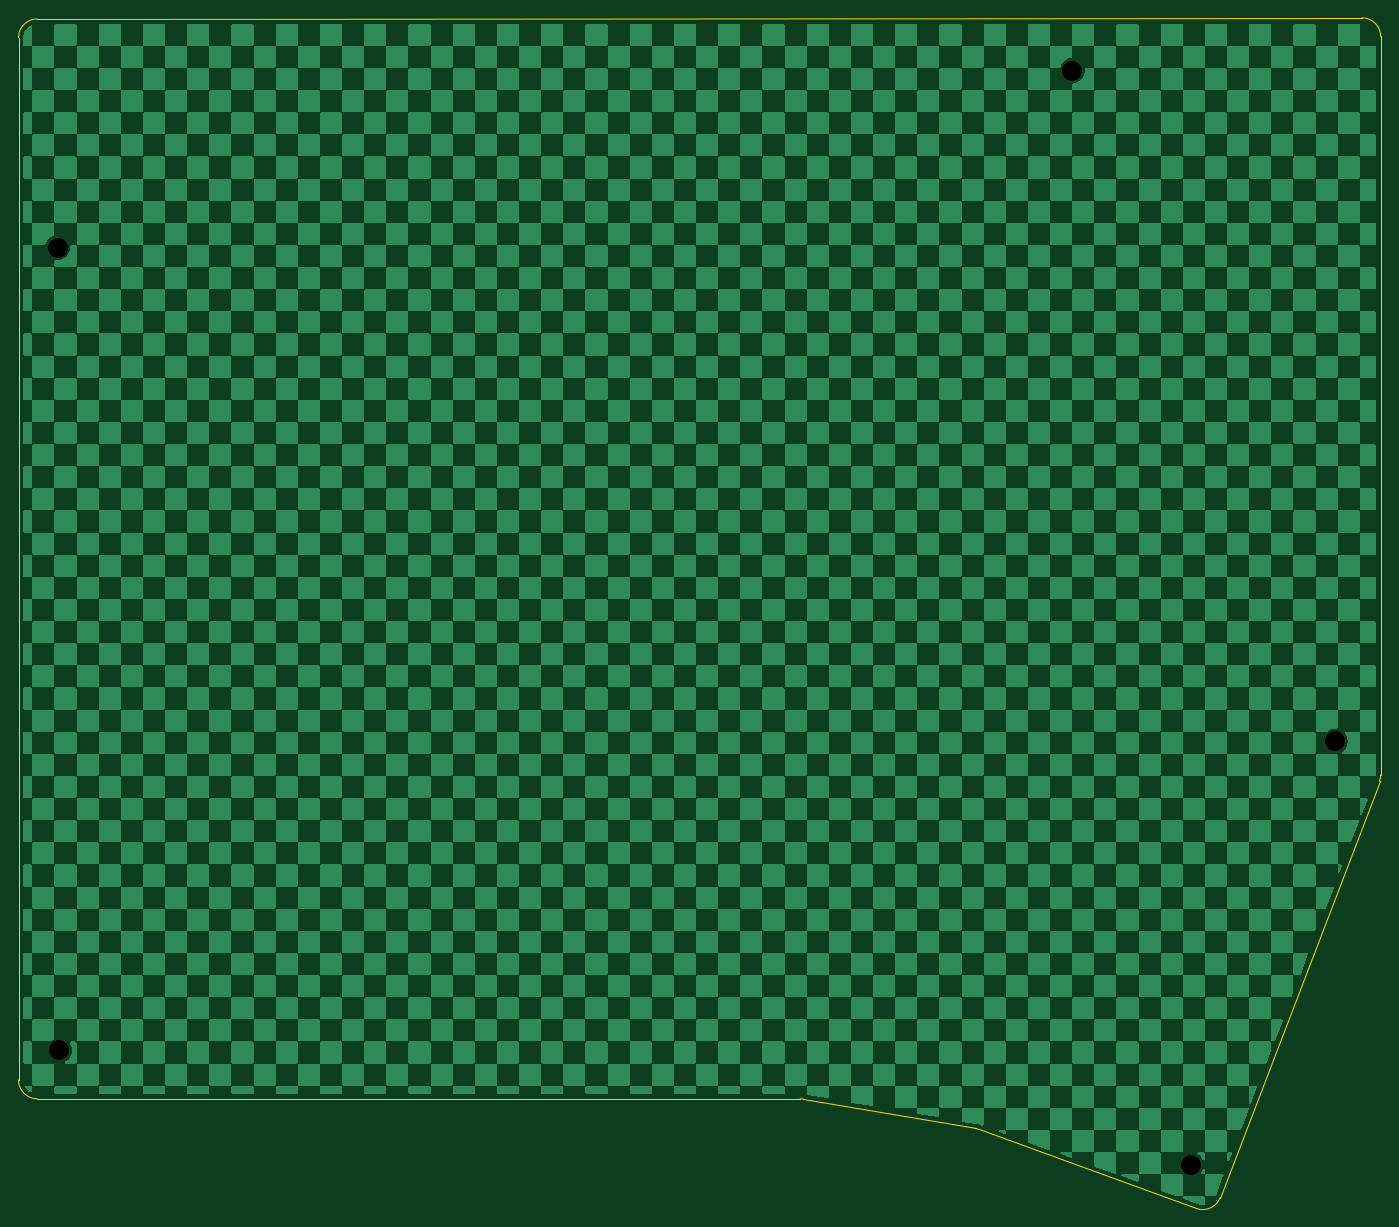
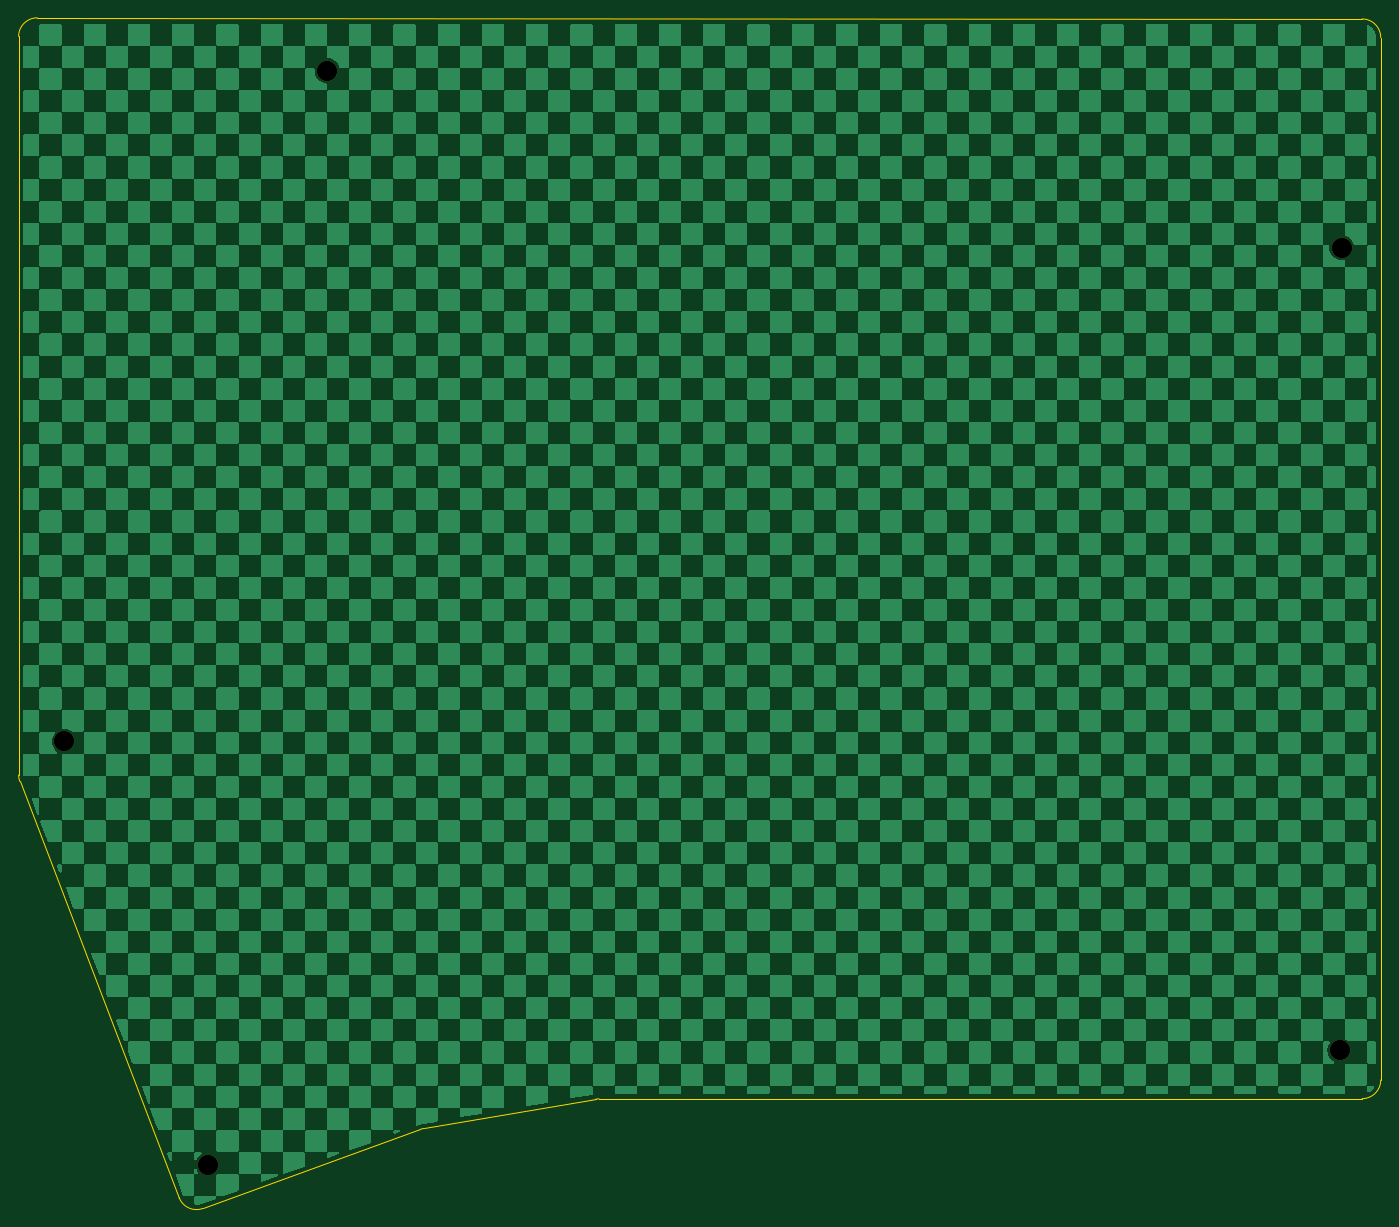
Circuit board: 9 layer files. Board 146.6 x 128.1 mm.
- bottom_copper: tarakkie_v1_left_bot2-B_Cu.gbr (775196 bytes)
- bottom_mask: tarakkie_v1_left_bot2-B_Mask.gbr (655 bytes)
- bottom_silk: tarakkie_v1_left_bot2-B_Silkscreen.gbr (501 bytes)
- outline: tarakkie_v1_left_bot2-Edge_Cuts.gbr (1451 bytes)
- top_copper: tarakkie_v1_left_bot2-F_Cu.gbr (775196 bytes)
- top_mask: tarakkie_v1_left_bot2-F_Mask.gbr (655 bytes)
- top_silk: tarakkie_v1_left_bot2-F_Silkscreen.gbr (501 bytes)
- drill: tarakkie_v1_left_bot2-NPTH.drl (402 bytes)
- drill: tarakkie_v1_left_bot2-PTH.drl (265 bytes)

=== bottom_copper: tarakkie_v1_left_bot2-B_Cu.gbr (775196 bytes, source omitted) ===
=== bottom_mask: tarakkie_v1_left_bot2-B_Mask.gbr ===
G04 #@! TF.GenerationSoftware,KiCad,Pcbnew,9.0.6*
G04 #@! TF.CreationDate,2025-12-07T22:27:23+09:00*
G04 #@! TF.ProjectId,tarakkie_v1_left_bot2,74617261-6b6b-4696-955f-76315f6c6566,rev?*
G04 #@! TF.SameCoordinates,Original*
G04 #@! TF.FileFunction,Soldermask,Bot*
G04 #@! TF.FilePolarity,Negative*
%FSLAX46Y46*%
G04 Gerber Fmt 4.6, Leading zero omitted, Abs format (unit mm)*
G04 Created by KiCad (PCBNEW 9.0.6) date 2025-12-07 22:27:23*
%MOMM*%
%LPD*%
G01*
G04 APERTURE LIST*
%ADD10C,2.200000*%
G04 APERTURE END LIST*
D10*
X165200000Y-160900000D03*
X152400000Y-43160000D03*
X43400000Y-148600000D03*
X180690000Y-115360000D03*
X43200000Y-62200000D03*
M02*

=== bottom_silk: tarakkie_v1_left_bot2-B_Silkscreen.gbr ===
G04 #@! TF.GenerationSoftware,KiCad,Pcbnew,9.0.6*
G04 #@! TF.CreationDate,2025-12-07T22:27:23+09:00*
G04 #@! TF.ProjectId,tarakkie_v1_left_bot2,74617261-6b6b-4696-955f-76315f6c6566,rev?*
G04 #@! TF.SameCoordinates,Original*
G04 #@! TF.FileFunction,Legend,Bot*
G04 #@! TF.FilePolarity,Positive*
%FSLAX46Y46*%
G04 Gerber Fmt 4.6, Leading zero omitted, Abs format (unit mm)*
G04 Created by KiCad (PCBNEW 9.0.6) date 2025-12-07 22:27:23*
%MOMM*%
%LPD*%
G01*
G04 APERTURE LIST*
G04 APERTURE END LIST*
M02*

=== outline: tarakkie_v1_left_bot2-Edge_Cuts.gbr ===
G04 #@! TF.GenerationSoftware,KiCad,Pcbnew,9.0.6*
G04 #@! TF.CreationDate,2025-12-07T22:27:23+09:00*
G04 #@! TF.ProjectId,tarakkie_v1_left_bot2,74617261-6b6b-4696-955f-76315f6c6566,rev?*
G04 #@! TF.SameCoordinates,Original*
G04 #@! TF.FileFunction,Profile,NP*
%FSLAX46Y46*%
G04 Gerber Fmt 4.6, Leading zero omitted, Abs format (unit mm)*
G04 Created by KiCad (PCBNEW 9.0.6) date 2025-12-07 22:27:23*
%MOMM*%
%LPD*%
G01*
G04 APERTURE LIST*
G04 #@! TA.AperFunction,Profile*
%ADD10C,0.050000*%
G04 #@! TD*
G04 APERTURE END LIST*
D10*
X185483484Y-119646247D02*
X168320146Y-164455906D01*
X183598278Y-37475520D02*
G75*
G02*
X185599981Y-39475519I1722J-1999980D01*
G01*
X168320146Y-164455906D02*
G75*
G02*
X165769000Y-165620057I-1867646J715406D01*
G01*
X39000000Y-39598279D02*
G75*
G02*
X40998278Y-37598301I2000000J-21D01*
G01*
X142002801Y-157012104D02*
X123466628Y-153846091D01*
X185600000Y-39475519D02*
X185600000Y-118973574D01*
X40998278Y-37598280D02*
X183598278Y-37475520D01*
X123130318Y-153817541D02*
X40999583Y-153800417D01*
X40999583Y-153800417D02*
G75*
G02*
X38999983Y-151800417I417J2000017D01*
G01*
X142002801Y-157012104D02*
G75*
G02*
X142349561Y-157103965I-336701J-1971396D01*
G01*
X165768977Y-165620119D02*
X142349560Y-157103967D01*
X39000000Y-151800417D02*
X39000000Y-39598279D01*
X185600000Y-118973574D02*
G75*
G02*
X185483476Y-119646244I-1999700J-26D01*
G01*
X123130318Y-153817541D02*
G75*
G02*
X123466628Y-153846090I-418J-2000059D01*
G01*
M02*

=== top_copper: tarakkie_v1_left_bot2-F_Cu.gbr (775196 bytes, source omitted) ===
=== top_mask: tarakkie_v1_left_bot2-F_Mask.gbr ===
G04 #@! TF.GenerationSoftware,KiCad,Pcbnew,9.0.6*
G04 #@! TF.CreationDate,2025-12-07T22:27:23+09:00*
G04 #@! TF.ProjectId,tarakkie_v1_left_bot2,74617261-6b6b-4696-955f-76315f6c6566,rev?*
G04 #@! TF.SameCoordinates,Original*
G04 #@! TF.FileFunction,Soldermask,Top*
G04 #@! TF.FilePolarity,Negative*
%FSLAX46Y46*%
G04 Gerber Fmt 4.6, Leading zero omitted, Abs format (unit mm)*
G04 Created by KiCad (PCBNEW 9.0.6) date 2025-12-07 22:27:23*
%MOMM*%
%LPD*%
G01*
G04 APERTURE LIST*
%ADD10C,2.200000*%
G04 APERTURE END LIST*
D10*
X165200000Y-160900000D03*
X152400000Y-43160000D03*
X43400000Y-148600000D03*
X180690000Y-115360000D03*
X43200000Y-62200000D03*
M02*

=== top_silk: tarakkie_v1_left_bot2-F_Silkscreen.gbr ===
G04 #@! TF.GenerationSoftware,KiCad,Pcbnew,9.0.6*
G04 #@! TF.CreationDate,2025-12-07T22:27:22+09:00*
G04 #@! TF.ProjectId,tarakkie_v1_left_bot2,74617261-6b6b-4696-955f-76315f6c6566,rev?*
G04 #@! TF.SameCoordinates,Original*
G04 #@! TF.FileFunction,Legend,Top*
G04 #@! TF.FilePolarity,Positive*
%FSLAX46Y46*%
G04 Gerber Fmt 4.6, Leading zero omitted, Abs format (unit mm)*
G04 Created by KiCad (PCBNEW 9.0.6) date 2025-12-07 22:27:22*
%MOMM*%
%LPD*%
G01*
G04 APERTURE LIST*
G04 APERTURE END LIST*
M02*

=== drill: tarakkie_v1_left_bot2-NPTH.drl ===
M48
; DRILL file {KiCad 9.0.6} date 2025-12-07T22:27:30+0900
; FORMAT={-:-/ absolute / metric / decimal}
; #@! TF.CreationDate,2025-12-07T22:27:30+09:00
; #@! TF.GenerationSoftware,Kicad,Pcbnew,9.0.6
; #@! TF.FileFunction,NonPlated,1,2,NPTH
FMAT,2
METRIC
; #@! TA.AperFunction,NonPlated,NPTH,ComponentDrill
T1C2.200
%
G90
G05
T1
X43.2Y-62.2
X43.4Y-148.6
X152.4Y-43.16
X165.2Y-160.9
X180.69Y-115.36
M30

=== drill: tarakkie_v1_left_bot2-PTH.drl ===
M48
; DRILL file {KiCad 9.0.6} date 2025-12-07T22:27:30+0900
; FORMAT={-:-/ absolute / metric / decimal}
; #@! TF.CreationDate,2025-12-07T22:27:30+09:00
; #@! TF.GenerationSoftware,Kicad,Pcbnew,9.0.6
; #@! TF.FileFunction,Plated,1,2,PTH
FMAT,2
METRIC
%
G90
G05
M30

